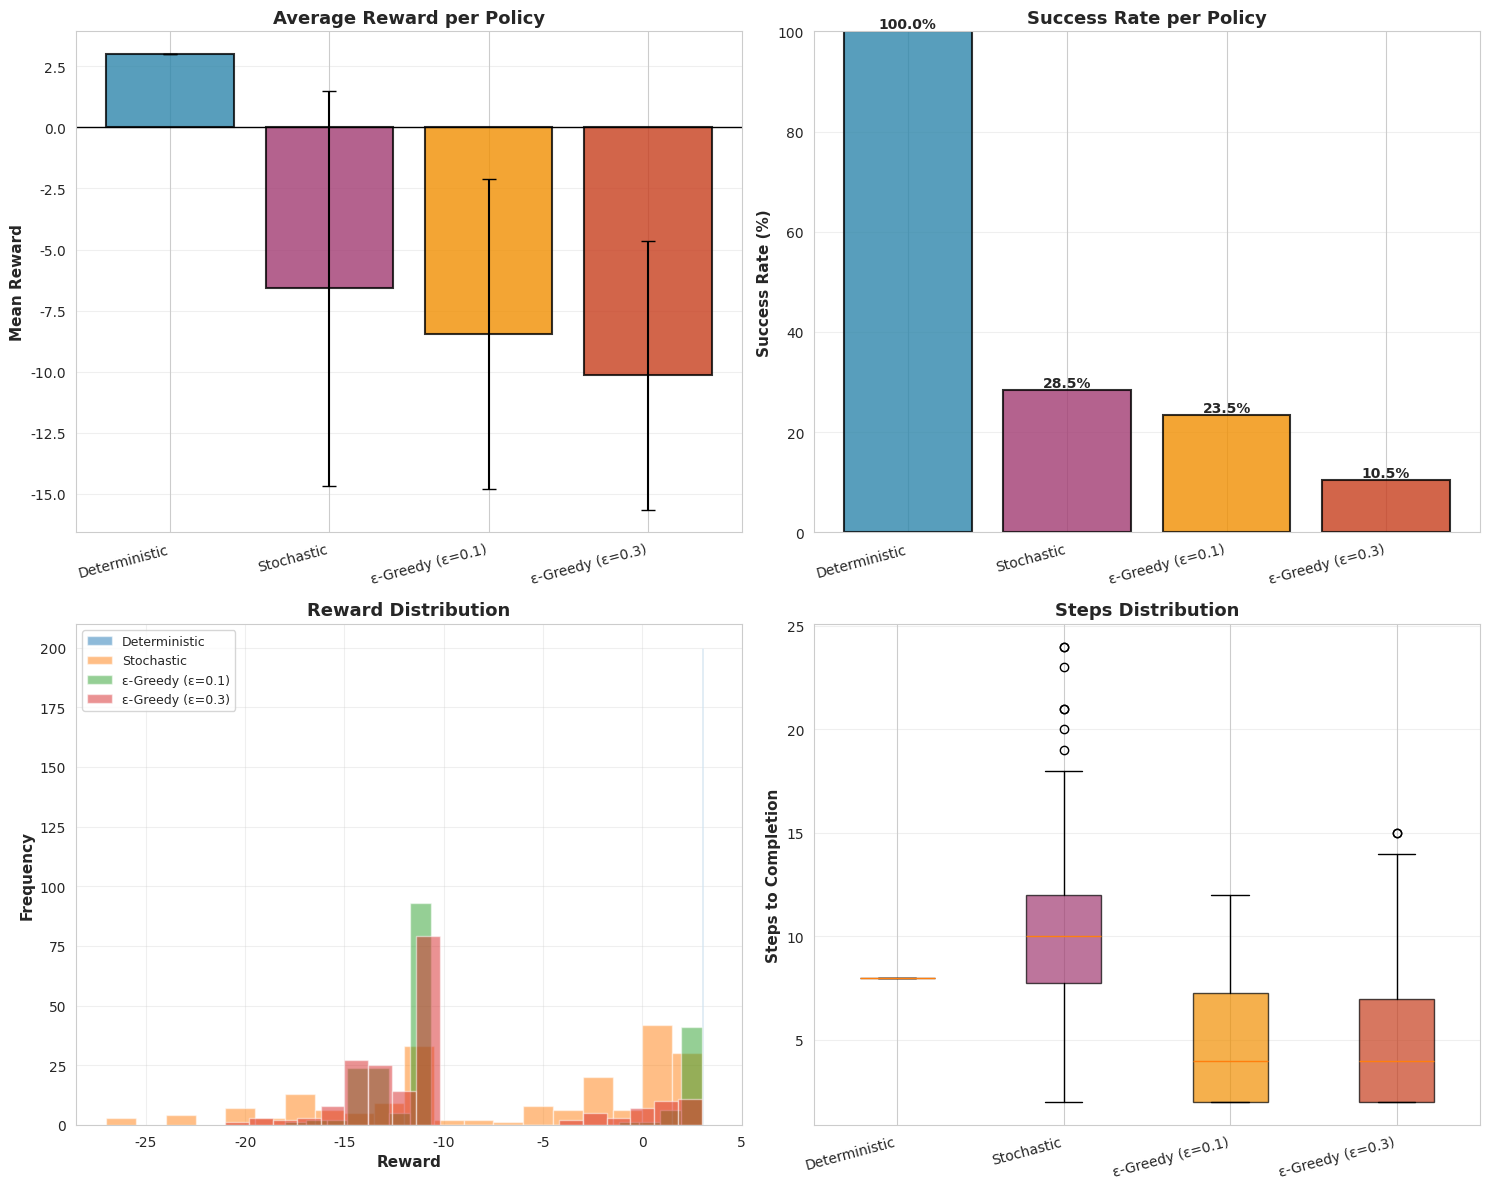
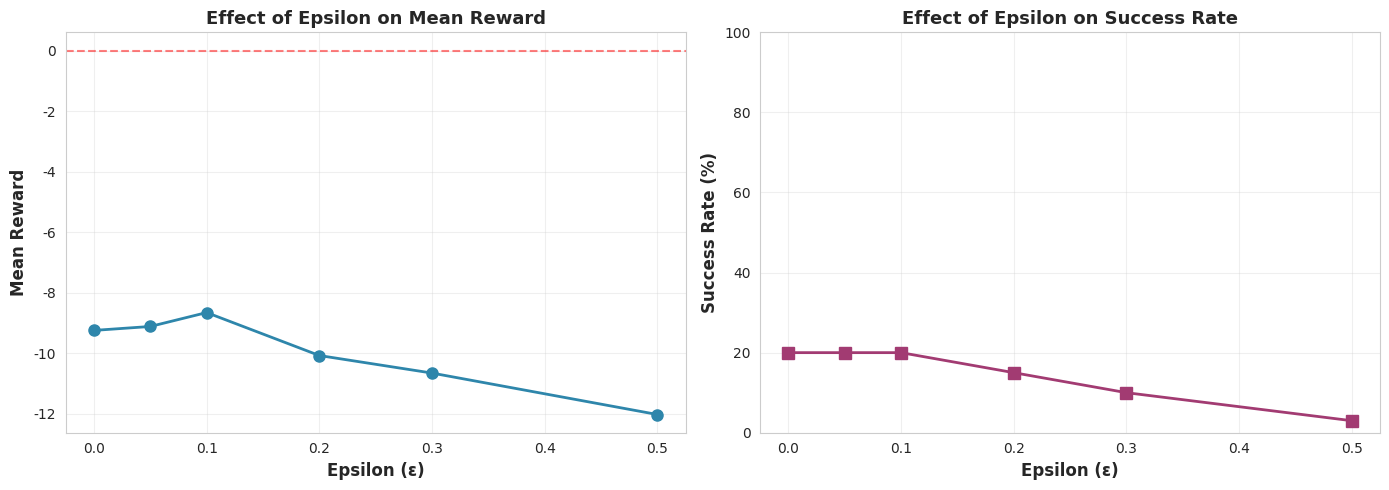
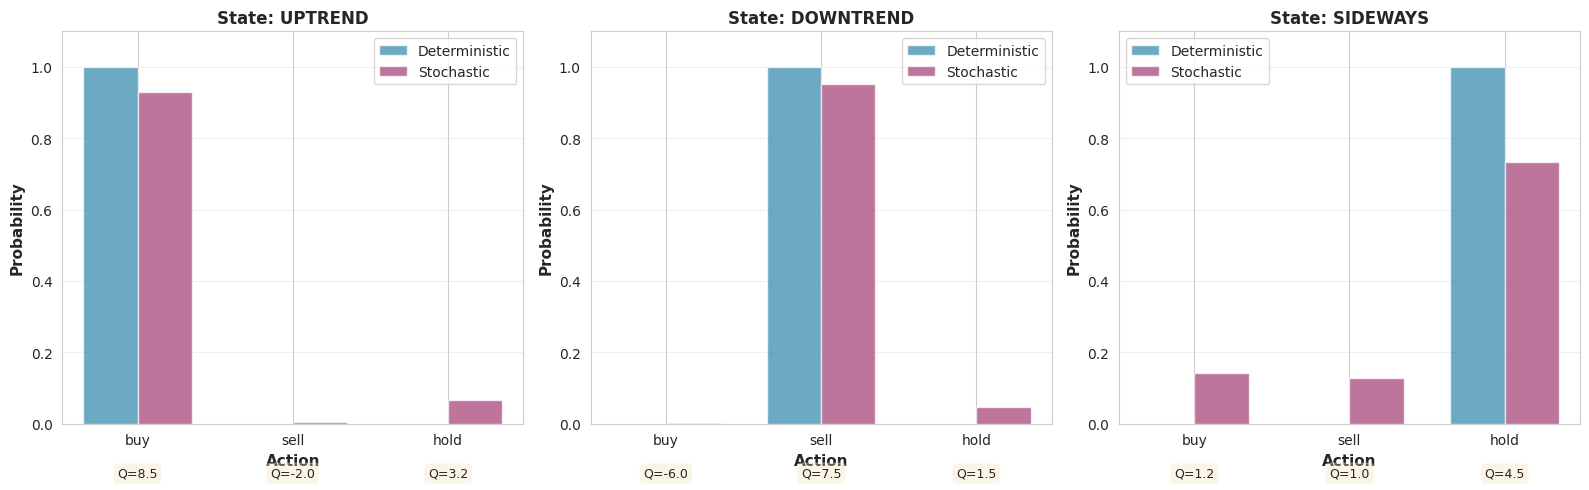

Python code for these plots, in order:
import numpy as np
import matplotlib.pyplot as plt
import seaborn as sns
from collections import defaultdict
import pandas as pd

plt.rcParams['font.family'] = 'DejaVu Sans'
sns.set_style('whitegrid')
np.random.seed(42)

print("📦 Libraries loaded!")

class PolicyGridWorld:
    def __init__(self, size=5):
        self.size = size
        self.start_pos = (0, 0)
        self.goal_pos = (size-1, size-1)
        self.holes = [(1, 1), (2, 3), (3, 1)]
        self.actions = ['↑', '↓', '←', '→']
        self.action_effects = {
            '↑': (-1, 0),
            '↓': (1, 0),
            '←': (0, -1),
            '→': (0, 1)
        }
        self.reset()
    
    def reset(self):
        self.pos = self.start_pos
        return self.pos
    
    def step(self, action):
        dr, dc = self.action_effects[action]
        new_pos = (self.pos[0] + dr, self.pos[1] + dc)
        
        # Check boundaries
        if not (0 <= new_pos[0] < self.size and 0 <= new_pos[1] < self.size):
            new_pos = self.pos  # Stay in place
        
        self.pos = new_pos
        
        # Calculate reward
        if self.pos == self.goal_pos:
            reward = 10
            done = True
        elif self.pos in self.holes:
            reward = -10
            done = True
        else:
            reward = -1
            done = False
        
        return self.pos, reward, done
    
    def get_state(self):
        return self.pos

# Create environment
env = PolicyGridWorld(size=5)
print("✅ GridWorld Environment Created!")
print(f"Start: {env.start_pos}, Goal: {env.goal_pos}, Holes: {env.holes}")

class DeterministicPolicy:
    """Simple deterministic policy: Always go right or down toward goal"""
    def __init__(self, env):
        self.env = env
        self.name = "Deterministic"
    
    def select_action(self, state):
        """Always select action toward goal (greedy toward bottom-right)"""
        r, c = state
        goal_r, goal_c = self.env.goal_pos
        
        # Priority: right > down
        if c < goal_c:
            return '→'
        elif r < goal_r:
            return '↓'
        else:
            return '→'  # Default
    
    def run_episode(self, max_steps=50):
        """Run one episode"""
        state = self.env.reset()
        total_reward = 0
        trajectory = [state]
        
        for step in range(max_steps):
            action = self.select_action(state)
            state, reward, done = self.env.step(action)
            total_reward += reward
            trajectory.append(state)
            
            if done:
                break
        
        return total_reward, trajectory, step + 1

# Test Deterministic Policy
det_policy = DeterministicPolicy(env)
reward, trajectory, steps = det_policy.run_episode()

print("🤖 Deterministic Policy Test:")
print("="*50)
print(f"Total Reward: {reward}")
print(f"Steps: {steps}")
print(f"Trajectory: {trajectory[:10]}...")  # First 10 steps
print("="*50)

# Run multiple episodes
num_episodes = 100
rewards = []
for _ in range(num_episodes):
    r, _, _ = det_policy.run_episode()
    rewards.append(r)

print(f"\n📊 Performance over {num_episodes} episodes:")
print(f"Mean Reward: {np.mean(rewards):.2f}")
print(f"Std Reward: {np.std(rewards):.2f}")
print(f"Success Rate: {(np.array(rewards) > 0).sum() / num_episodes * 100:.1f}%")

class StochasticPolicy:
    """Stochastic policy with probability distribution"""
    def __init__(self, env, main_action_prob=0.7):
        self.env = env
        self.main_action_prob = main_action_prob
        self.name = "Stochastic"
    
    def get_action_probabilities(self, state):
        """Get probability distribution over actions"""
        r, c = state
        goal_r, goal_c = self.env.goal_pos
        
        # Initialize probabilities
        probs = {a: 0.0 for a in self.env.actions}
        
        # Determine preferred action (toward goal)
        if c < goal_c:
            preferred = '→'
        elif r < goal_r:
            preferred = '↓'
        else:
            preferred = '→'
        
        # Assign probabilities
        probs[preferred] = self.main_action_prob
        remaining_prob = 1.0 - self.main_action_prob
        other_actions = [a for a in self.env.actions if a != preferred]
        for action in other_actions:
            probs[action] = remaining_prob / len(other_actions)
        
        return probs
    
    def select_action(self, state):
        """Sample action from probability distribution"""
        probs = self.get_action_probabilities(state)
        actions = list(probs.keys())
        probabilities = list(probs.values())
        return np.random.choice(actions, p=probabilities)
    
    def run_episode(self, max_steps=50):
        """Run one episode"""
        state = self.env.reset()
        total_reward = 0
        trajectory = [state]
        
        for step in range(max_steps):
            action = self.select_action(state)
            state, reward, done = self.env.step(action)
            total_reward += reward
            trajectory.append(state)
            
            if done:
                break
        
        return total_reward, trajectory, step + 1

# Test Stochastic Policy
stoch_policy = StochasticPolicy(env, main_action_prob=0.7)

# Show probability distribution for a state
example_state = (1, 2)
probs = stoch_policy.get_action_probabilities(example_state)
print(f"🎲 Stochastic Policy: Action Probabilities at {example_state}")
print("="*50)
for action, prob in probs.items():
    bar = '█' * int(prob * 50)
    print(f"{action}: {prob:.2f} {bar}")
print("="*50)

# Run multiple episodes
num_episodes = 100
rewards_stoch = []
for _ in range(num_episodes):
    r, _, _ = stoch_policy.run_episode()
    rewards_stoch.append(r)

print(f"\n📊 Performance over {num_episodes} episodes:")
print(f"Mean Reward: {np.mean(rewards_stoch):.2f}")
print(f"Std Reward: {np.std(rewards_stoch):.2f}")
print(f"Success Rate: {(np.array(rewards_stoch) > 0).sum() / num_episodes * 100:.1f}%")

class EpsilonGreedyPolicy:
    """Epsilon-Greedy policy for Q-Learning"""
    def __init__(self, env, epsilon=0.1):
        self.env = env
        self.epsilon = epsilon
        self.name = f"ε-Greedy (ε={epsilon})"
        
        # Mock Q-table (จาก training)
        self.Q = defaultdict(lambda: defaultdict(float))
        self._initialize_q_values()
    
    def _initialize_q_values(self):
        """Initialize Q-values (mock - normally learned)"""
        for r in range(self.env.size):
            for c in range(self.env.size):
                state = (r, c)
                goal_r, goal_c = self.env.goal_pos
                
                # Simple heuristic: actions toward goal have higher Q
                for action in self.env.actions:
                    if action == '→' and c < goal_c:
                        self.Q[state][action] = 5.0
                    elif action == '↓' and r < goal_r:
                        self.Q[state][action] = 5.0
                    else:
                        self.Q[state][action] = 1.0
    
    def select_action(self, state, mode='train'):
        """Select action using epsilon-greedy strategy"""
        if mode == 'train' and np.random.random() < self.epsilon:
            # Explore: random action
            return np.random.choice(self.env.actions)
        else:
            # Exploit: best action
            q_values = self.Q[state]
            max_q = max(q_values.values())
            # Handle ties: random among best actions
            best_actions = [a for a, q in q_values.items() if q == max_q]
            return np.random.choice(best_actions)
    
    def run_episode(self, max_steps=50, mode='train'):
        """Run one episode"""
        state = self.env.reset()
        total_reward = 0
        trajectory = [state]
        exploration_count = 0
        
        for step in range(max_steps):
            # Track if we explored
            if mode == 'train' and np.random.random() < self.epsilon:
                exploration_count += 1
            
            action = self.select_action(state, mode=mode)
            state, reward, done = self.env.step(action)
            total_reward += reward
            trajectory.append(state)
            
            if done:
                break
        
        return total_reward, trajectory, step + 1, exploration_count

# Test Epsilon-Greedy Policy
eg_policy = EpsilonGreedyPolicy(env, epsilon=0.1)

# Show Q-values for a state
example_state = (1, 2)
q_values = eg_policy.Q[example_state]
print(f"🎯 ε-Greedy Policy: Q-values at {example_state}")
print("="*50)
for action, q in q_values.items():
    marker = " ← BEST" if q == max(q_values.values()) else ""
    print(f"Q({action}): {q:.2f}{marker}")
print("="*50)

# Run multiple episodes
num_episodes = 100
rewards_eg = []
exploration_rates = []

for _ in range(num_episodes):
    r, _, steps, explorations = eg_policy.run_episode(mode='train')
    rewards_eg.append(r)
    exploration_rates.append(explorations / steps)

print(f"\n📊 Performance over {num_episodes} episodes:")
print(f"Mean Reward: {np.mean(rewards_eg):.2f}")
print(f"Std Reward: {np.std(rewards_eg):.2f}")
print(f"Success Rate: {(np.array(rewards_eg) > 0).sum() / num_episodes * 100:.1f}%")
print(f"Avg Exploration Rate: {np.mean(exploration_rates) * 100:.1f}%")

# Compare all policies
policies = [
    DeterministicPolicy(env),
    StochasticPolicy(env, main_action_prob=0.7),
    EpsilonGreedyPolicy(env, epsilon=0.1),
    EpsilonGreedyPolicy(env, epsilon=0.3)
]

policies[-1].name = "ε-Greedy (ε=0.3)"  # Update name

results = {}
num_episodes = 200

print("🏁 Running Policy Comparison...\n")

for policy in policies:
    rewards = []
    steps_list = []
    
    for _ in range(num_episodes):
        if isinstance(policy, EpsilonGreedyPolicy):
            r, _, s, _ = policy.run_episode(mode='train')
        else:
            r, _, s = policy.run_episode()
        rewards.append(r)
        steps_list.append(s)
    
    results[policy.name] = {
        'rewards': rewards,
        'steps': steps_list,
        'mean_reward': np.mean(rewards),
        'std_reward': np.std(rewards),
        'success_rate': (np.array(rewards) > 0).sum() / num_episodes * 100,
        'mean_steps': np.mean(steps_list)
    }

# Print comparison table
print("📊 Policy Comparison Results:")
print("="*80)
print(f"{'Policy':<20} {'Mean Reward':>12} {'Std':>8} {'Success %':>10} {'Avg Steps':>10}")
print("="*80)
for name, res in results.items():
    print(f"{name:<20} {res['mean_reward']:>12.2f} {res['std_reward']:>8.2f} {res['success_rate']:>9.1f}% {res['mean_steps']:>10.1f}")
print("="*80)

# Visualize comparison
fig, axes = plt.subplots(2, 2, figsize=(15, 12))

# 1. Mean Reward Comparison
ax1 = axes[0, 0]
names = list(results.keys())
means = [results[n]['mean_reward'] for n in names]
stds = [results[n]['std_reward'] for n in names]

bars = ax1.bar(range(len(names)), means, yerr=stds, capsize=5, 
               color=['#2E86AB', '#A23B72', '#F18F01', '#C73E1D'],
               edgecolor='black', linewidth=1.5, alpha=0.8)
ax1.set_xticks(range(len(names)))
ax1.set_xticklabels(names, rotation=15, ha='right')
ax1.set_ylabel('Mean Reward', fontsize=11, fontweight='bold')
ax1.set_title('Average Reward per Policy', fontsize=13, fontweight='bold')
ax1.grid(True, alpha=0.3, axis='y')
ax1.axhline(y=0, color='black', linestyle='-', linewidth=1)

# 2. Success Rate Comparison
ax2 = axes[0, 1]
success_rates = [results[n]['success_rate'] for n in names]
bars = ax2.bar(range(len(names)), success_rates, 
               color=['#2E86AB', '#A23B72', '#F18F01', '#C73E1D'],
               edgecolor='black', linewidth=1.5, alpha=0.8)
ax2.set_xticks(range(len(names)))
ax2.set_xticklabels(names, rotation=15, ha='right')
ax2.set_ylabel('Success Rate (%)', fontsize=11, fontweight='bold')
ax2.set_title('Success Rate per Policy', fontsize=13, fontweight='bold')
ax2.set_ylim([0, 100])
ax2.grid(True, alpha=0.3, axis='y')

# Add percentage labels
for bar in bars:
    height = bar.get_height()
    ax2.text(bar.get_x() + bar.get_width()/2., height,
            f'{height:.1f}%', ha='center', va='bottom', fontsize=10, fontweight='bold')

# 3. Reward Distribution
ax3 = axes[1, 0]
for name in names:
    ax3.hist(results[name]['rewards'], bins=20, alpha=0.5, label=name)
ax3.set_xlabel('Reward', fontsize=11, fontweight='bold')
ax3.set_ylabel('Frequency', fontsize=11, fontweight='bold')
ax3.set_title('Reward Distribution', fontsize=13, fontweight='bold')
ax3.legend(loc='upper left', fontsize=9)
ax3.grid(True, alpha=0.3)

# 4. Steps Distribution
ax4 = axes[1, 1]
box_data = [results[n]['steps'] for n in names]
bp = ax4.boxplot(box_data, labels=names, patch_artist=True)
colors = ['#2E86AB', '#A23B72', '#F18F01', '#C73E1D']
for patch, color in zip(bp['boxes'], colors):
    patch.set_facecolor(color)
    patch.set_alpha(0.7)
ax4.set_xticklabels(names, rotation=15, ha='right')
ax4.set_ylabel('Steps to Completion', fontsize=11, fontweight='bold')
ax4.set_title('Steps Distribution', fontsize=13, fontweight='bold')
ax4.grid(True, alpha=0.3, axis='y')

plt.tight_layout()
plt.show()

print("\n💡 Key Insights:")
print("- Deterministic: Fast but may get stuck")
print("- Stochastic: More exploration, more variability")
print("- ε-Greedy (low ε): Good balance, mostly exploit")
print("- ε-Greedy (high ε): More exploration, slower convergence")

# Test different epsilon values
epsilon_values = [0.0, 0.05, 0.1, 0.2, 0.3, 0.5]
epsilon_results = {}

print("🎛️ Testing Different Epsilon Values...\n")

for eps in epsilon_values:
    policy = EpsilonGreedyPolicy(env, epsilon=eps)
    rewards = []
    
    for _ in range(100):
        r, _, _, _ = policy.run_episode(mode='train')
        rewards.append(r)
    
    epsilon_results[eps] = {
        'mean_reward': np.mean(rewards),
        'success_rate': (np.array(rewards) > 0).sum() / 100 * 100
    }
    
    print(f"ε = {eps:.2f}: Mean Reward = {np.mean(rewards):6.2f}, Success = {epsilon_results[eps]['success_rate']:5.1f}%")

# Plot epsilon effect
fig, (ax1, ax2) = plt.subplots(1, 2, figsize=(14, 5))

# Mean Reward vs Epsilon
eps_list = list(epsilon_results.keys())
mean_rewards = [epsilon_results[e]['mean_reward'] for e in eps_list]
ax1.plot(eps_list, mean_rewards, marker='o', linewidth=2, markersize=8, color='#2E86AB')
ax1.set_xlabel('Epsilon (ε)', fontsize=12, fontweight='bold')
ax1.set_ylabel('Mean Reward', fontsize=12, fontweight='bold')
ax1.set_title('Effect of Epsilon on Mean Reward', fontsize=13, fontweight='bold')
ax1.grid(True, alpha=0.3)
ax1.axhline(y=0, color='red', linestyle='--', alpha=0.5)

# Success Rate vs Epsilon
success_rates_eps = [epsilon_results[e]['success_rate'] for e in eps_list]
ax2.plot(eps_list, success_rates_eps, marker='s', linewidth=2, markersize=8, color='#A23B72')
ax2.set_xlabel('Epsilon (ε)', fontsize=12, fontweight='bold')
ax2.set_ylabel('Success Rate (%)', fontsize=12, fontweight='bold')
ax2.set_title('Effect of Epsilon on Success Rate', fontsize=13, fontweight='bold')
ax2.grid(True, alpha=0.3)
ax2.set_ylim([0, 100])

plt.tight_layout()
plt.show()

print("\n💡 Interpretation:")
print("- ε = 0: Pure exploitation (no exploration) → อาจ stuck ใน local optima")
print("- ε ต่ำ (0.05-0.1): Good balance สำหรับ testing")
print("- ε ปานกลาง (0.2-0.3): เหมาะสำหรับ training ช่วงแรก")
print("- ε สูง (0.5+): Random มากเกินไป, performance ลดลง")

class TradingPolicyComparison:
    """Compare different trading policies"""
    def __init__(self):
        self.states = ['uptrend', 'downtrend', 'sideways']
        self.actions = ['buy', 'sell', 'hold']
        
        # Mock Q-values from training
        self.Q = {
            'uptrend': {'buy': 8.5, 'sell': -2.0, 'hold': 3.2},
            'downtrend': {'buy': -6.0, 'sell': 7.5, 'hold': 1.5},
            'sideways': {'buy': 1.2, 'sell': 1.0, 'hold': 4.5}
        }
    
    def deterministic_policy(self, state):
        """Always pick best action"""
        return max(self.Q[state], key=self.Q[state].get)
    
    def stochastic_policy(self, state, temperature=1.0):
        """Softmax policy"""
        q_values = np.array(list(self.Q[state].values()))
        exp_q = np.exp(q_values / temperature)
        probs = exp_q / exp_q.sum()
        return dict(zip(self.actions, probs))
    
    def epsilon_greedy_policy(self, state, epsilon=0.1):
        """Epsilon-greedy"""
        if np.random.random() < epsilon:
            return np.random.choice(self.actions)
        else:
            return max(self.Q[state], key=self.Q[state].get)
    
    def visualize_policies(self):
        """Visualize action selection for different policies"""
        fig, axes = plt.subplots(1, 3, figsize=(16, 5))
        
        for idx, state in enumerate(self.states):
            ax = axes[idx]
            
            # Deterministic
            det_action = self.deterministic_policy(state)
            det_probs = {a: 1.0 if a == det_action else 0.0 for a in self.actions}
            
            # Stochastic (softmax)
            stoch_probs = self.stochastic_policy(state, temperature=2.0)
            
            # Plot
            x = np.arange(len(self.actions))
            width = 0.35
            
            bars1 = ax.bar(x - width/2, [det_probs[a] for a in self.actions], 
                          width, label='Deterministic', color='#2E86AB', alpha=0.7)
            bars2 = ax.bar(x + width/2, [stoch_probs[a] for a in self.actions], 
                          width, label='Stochastic', color='#A23B72', alpha=0.7)
            
            ax.set_xlabel('Action', fontsize=11, fontweight='bold')
            ax.set_ylabel('Probability', fontsize=11, fontweight='bold')
            ax.set_title(f'State: {state.upper()}', fontsize=12, fontweight='bold')
            ax.set_xticks(x)
            ax.set_xticklabels(self.actions)
            ax.legend(fontsize=10)
            ax.set_ylim([0, 1.1])
            ax.grid(True, alpha=0.3, axis='y')
            
            # Add Q-values as text
            for i, action in enumerate(self.actions):
                q = self.Q[state][action]
                ax.text(i, -0.15, f'Q={q:.1f}', ha='center', fontsize=9, 
                       bbox=dict(boxstyle='round', facecolor='wheat', alpha=0.3))
        
        plt.tight_layout()
        plt.show()

# Create and visualize
trading_comp = TradingPolicyComparison()
trading_comp.visualize_policies()

print("💹 Trading Policy Insights:")
print("="*60)
for state in trading_comp.states:
    det = trading_comp.deterministic_policy(state)
    stoch = trading_comp.stochastic_policy(state, temperature=2.0)
    print(f"\n{state.upper()}:")
    print(f"  Deterministic → {det} (always)")
    print(f"  Stochastic → {max(stoch, key=stoch.get)} ({max(stoch.values())*100:.1f}% of time)")
    print(f"  Q-values: {trading_comp.Q[state]}")
print("="*60)